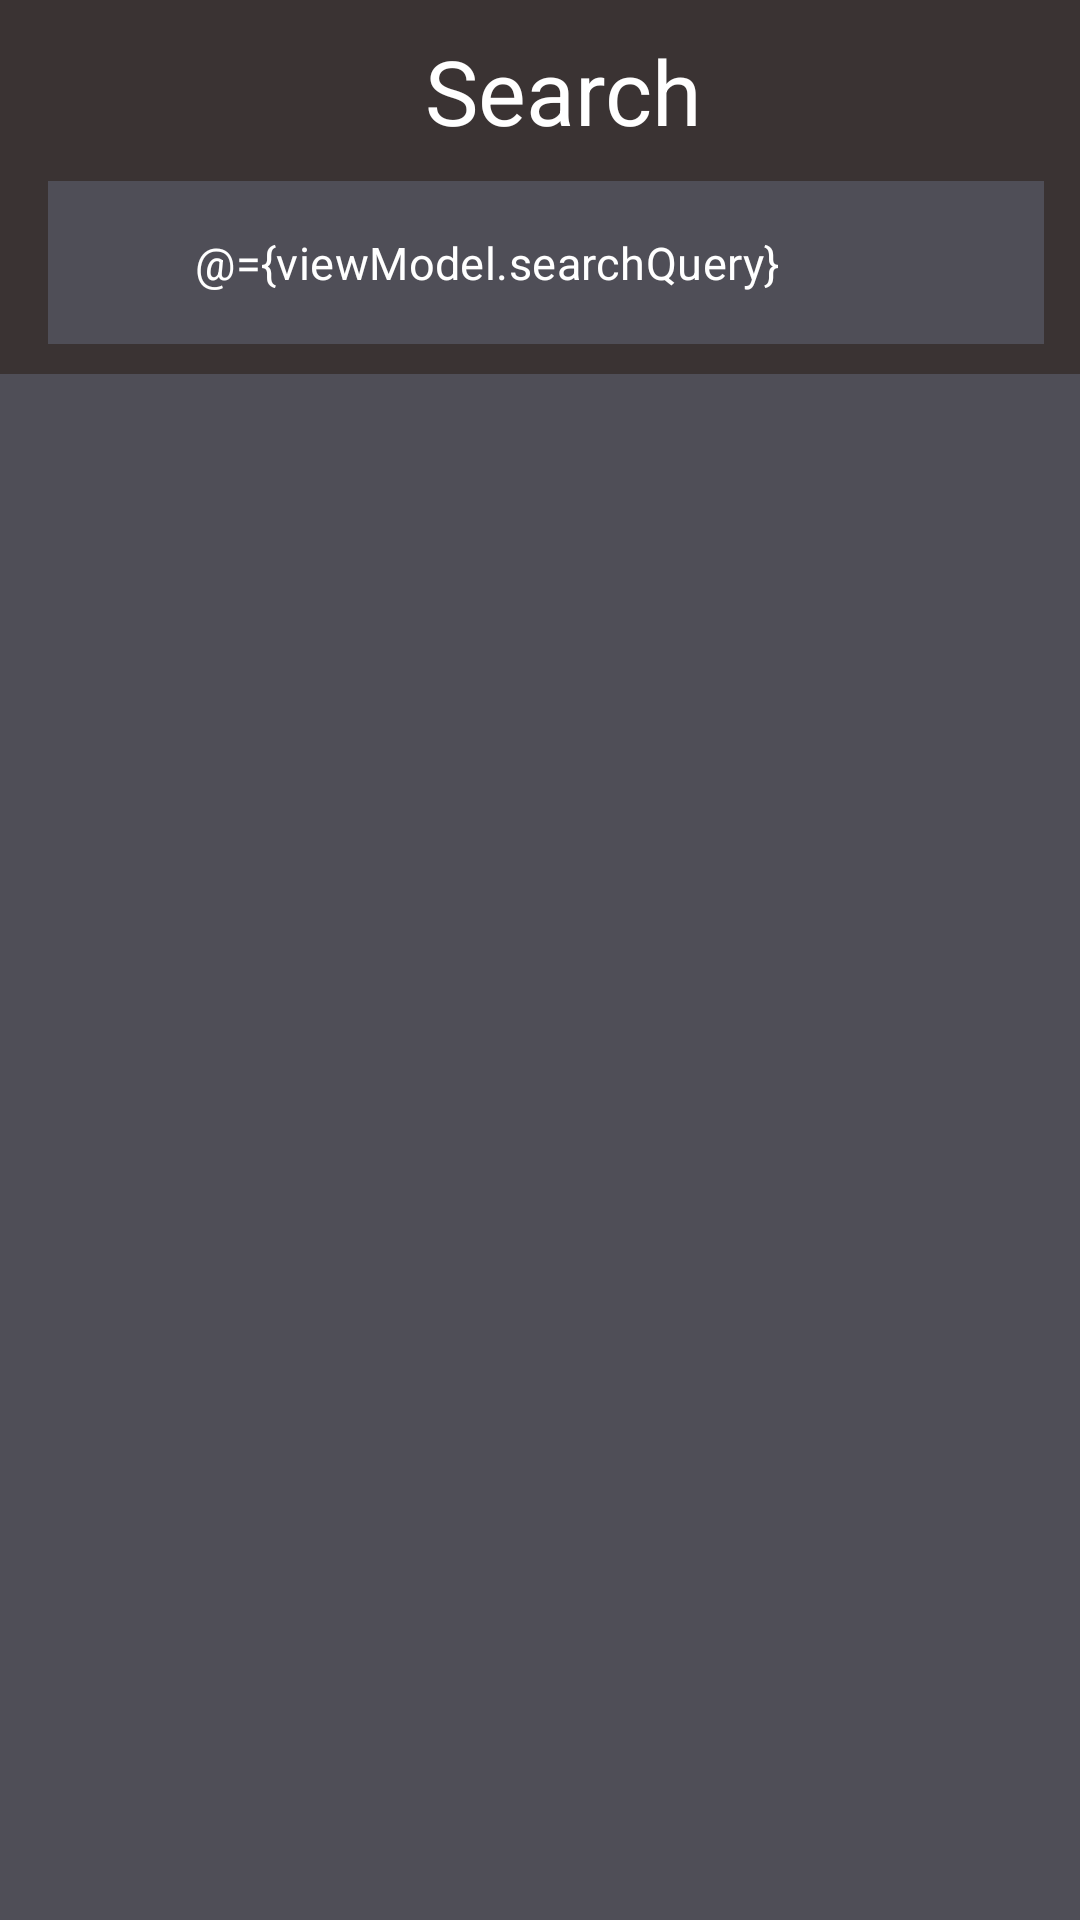

Write the Android layout XML for this screen, with the resource values it uses.
<!-- AndroidManifest.xml: application theme Theme.CineConnect -->
<!-- res/layout/fragment_search.xml -->
<?xml version="1.0" encoding="utf-8"?>
<layout xmlns:android="http://schemas.android.com/apk/res/android"
    xmlns:app="http://schemas.android.com/apk/res-auto"
    xmlns:tools="http://schemas.android.com/tools"
    tools:context=".view.fragment.mainFragment.SearchFragment">

    <data>

        <variable
            name="viewModel"
            type="com.example.cineconnect.viewmodel.MovieViewModel" />
    </data>

    <androidx.coordinatorlayout.widget.CoordinatorLayout
        android:layout_width="match_parent"
        android:layout_height="match_parent"
        android:background="@color/main_color">

        <com.google.android.material.appbar.AppBarLayout
            android:id="@+id/appbar"
            android:layout_width="match_parent"
            android:layout_height="wrap_content">

            <com.google.android.material.appbar.CollapsingToolbarLayout
                android:layout_width="match_parent"
                android:layout_height="match_parent"
                app:contentScrim="@color/black2"
                app:layout_scrollFlags="scroll|exitUntilCollapsed"
                app:toolbarId="@+id/toolbar">

                <androidx.appcompat.widget.Toolbar
                    android:id="@+id/toolbar"
                    android:layout_width="match_parent"
                    android:layout_height="wrap_content"
                    android:background="@color/black2"
                    app:layout_collapseMode="pin">

                    <LinearLayout
                        android:layout_width="match_parent"
                        android:layout_height="wrap_content"
                        android:layout_marginBottom="10dp"
                        android:orientation="vertical">

                        <TextView
                            android:id="@+id/search_text"
                            android:layout_width="wrap_content"
                            android:layout_height="wrap_content"
                            android:layout_gravity="center"
                            android:layout_margin="10dp"
                            android:text="@string/search"
                            android:textColor="@color/white"
                            android:textSize="30sp" />

                        <LinearLayout
                            android:layout_width="match_parent"
                            android:layout_height="wrap_content"
                            android:orientation="horizontal">

                            <com.google.android.material.textfield.TextInputLayout
                                android:id="@+id/outlinedTextField"
                                style="@style/Widget.MaterialComponents.TextInputLayout.OutlinedBox"
                                android:layout_width="0dp"
                                android:layout_height="wrap_content"
                                android:layout_weight="1"
                                app:boxBackgroundColor="@color/white"
                                app:boxCornerRadiusBottomEnd="30dp"
                                app:boxCornerRadiusBottomStart="30dp"
                                app:boxCornerRadiusTopEnd="30dp"
                                app:boxCornerRadiusTopStart="30dp"
                                app:hintEnabled="false"
                                app:startIconDrawable="@drawable/search_icon">

                                <com.google.android.material.textfield.TextInputEditText
                                    android:id="@+id/searchTextInput"
                                    android:layout_width="match_parent"
                                    android:layout_height="wrap_content"
                                    android:layout_marginTop="12dp"
                                    android:layout_marginEnd="12dp"
                                    android:background="@color/main_color"
                                    android:hint="@string/find_movies_reviews_people"
                                    android:paddingStart="49dp"
                                    android:paddingEnd="0dp"
                                    android:text="@={viewModel.searchQuery}"
                                    android:textColor="@color/white"
                                    android:textColorHint="@color/grey"
                                    android:textSize="15sp" />


                            </com.google.android.material.textfield.TextInputLayout>

                            <TextView
                                android:id="@+id/cancel_btn"
                                android:layout_width="wrap_content"
                                android:layout_height="wrap_content"
                                android:layout_gravity="center"
                                android:layout_marginEnd="10dp"
                                android:clickable="true"
                                android:focusable="true"
                                android:onClick="onClick"
                                android:text="@string/cancel"
                                android:textAppearance="@style/text_button"
                                android:textColor="@color/white"
                                android:visibility="gone" />
                        </LinearLayout>


                    </LinearLayout>
                </androidx.appcompat.widget.Toolbar>
            </com.google.android.material.appbar.CollapsingToolbarLayout>

            <com.example.cineconnect.view.customLayout.CustomTabBar
                android:id="@+id/tab_bar"
                android:layout_width="match_parent"
                android:layout_height="wrap_content"
                android:entries="@array/searchTabs"
                android:visibility="gone" />
        </com.google.android.material.appbar.AppBarLayout>

        <androidx.core.widget.NestedScrollView
            android:id="@+id/nsv"
            android:layout_width="match_parent"
            android:layout_height="match_parent"
            android:fillViewport="true"
            app:layout_behavior="com.google.android.material.appbar.AppBarLayout$ScrollingViewBehavior">

            <LinearLayout
                android:layout_width="match_parent"
                android:layout_height="wrap_content"
                android:orientation="vertical">

                <androidx.viewpager2.widget.ViewPager2
                    android:id="@+id/view_pager"
                    android:layout_width="match_parent"
                    android:layout_height="wrap_content"
                    android:layout_marginTop="10dp"
                    android:layout_marginBottom="10dp"
                    android:paddingBottom="10dp" />
            </LinearLayout>


        </androidx.core.widget.NestedScrollView>

    </androidx.coordinatorlayout.widget.CoordinatorLayout>


</layout>
<!-- resources referenced by this layout -->
<resources>
  <array name="searchTabs">
          <item>Movie</item>
          <item>People</item>
          <item>User</item>
          <item>Review</item>
      </array>
  <color name="black2">#3A3333</color>
  <color name="grey">#9F9A9A</color>
  <color name="main_color">#4F4E57</color>
  <color name="white">#FFFFFFFF</color>
  <string name="cancel">Cancel</string>
  <string name="find_movies_reviews_people">Find movies,reviews,people</string>
  <string name="search">Search</string>
  <style name="text_button">
          <item name="android:textSize">14sp</item>
          <item name="android:textColor">#4356B4</item>
  
      </style>
  <style name="Theme.CineConnect" parent="Base.Theme.CineConnect" />
  <style name="Base.Theme.CineConnect" parent="Theme.Material3.DayNight.NoActionBar">
          
          <item name="android:statusBarColor">@android:color/transparent</item>
          <item name="android:windowLightStatusBar">true</item>
          
      </style>
</resources>
